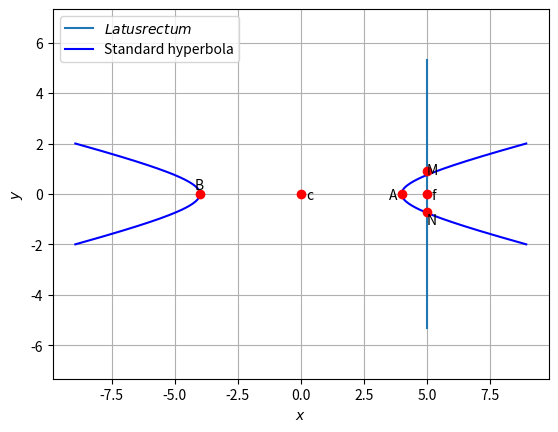

Write Python code to recreate this figure.
# -*- coding: utf-8 -*-
"""Assignment-7.ipynb

Automatically generated by Colaboratory.

Original file is located at
    https://colab.research.google.com/<link-removed>
"""

# -*- coding: utf-8 -*-
"""Assignment-7.ipynb
Automatically generated by Colaboratory.
Original file is located at
    https://colab.research.google.com/<link-removed>
"""

# -*- coding: utf-8 -*-
"""Assignment-8.ipynb
Automatically generated by Colaboratory.
Original file is located at
    https://colab.research.google.com/<link-removed>
"""

import numpy as np
import matplotlib.pyplot as plt
from numpy import linalg as LA

#setting up plot
fig = plt.figure()
ax = fig.add_subplot(111, aspect='equal')
len = 150
y = np.linspace(-2,2,len)

#Generate line points
def line_gen(A,B):
  len =10
  x_AB = np.zeros((2,len))
  lam_1 = np.linspace(0,1,len)
  for i in range(len):
    temp1 = A + lam_1[i]*(B-A)
    x_AB[:,i]= temp1.T
  return x_AB


#hyper parameters
V = np.array(([9,0],[0,-16]))
f = 1
u = np.array(([0,0]))
Vinv = LA.inv(V)

#Eigenvalues and eigenvectors
D_vec,P = LA.eig(V)
D = np.diag(D_vec)
uconst = u.T@Vinv@u-f
a = np.sqrt(np.abs(uconst/D_vec[0]))
b = np.sqrt(np.abs(uconst/D_vec[1]))

def hyper_gen(y):
	x = 4*np.sqrt(1+y**2)
	return x

#Affine Parameters
c = -Vinv@u
R =  np.array(([3,0],[0,4]))
ParamMatrix = np.array(([a,0],[0,b]))


#Generating the Standard Hyperbola
x = hyper_gen(y)
xStandardHyperLeft = np.vstack((-x,y))
xStandardHyperRight = np.vstack((x,y))

#Plotting points
A = np.array([3,0])
B = np.array([-3,0])
f = np.array([5,0])
M = np.array([5,5.3])
N = np.array([5,-5.3])

#Latus rectum
x_MN = line_gen(M,N)
plt.plot(x_MN[0,:],x_MN[1,:],label='$Latus rectum$')


#Plotting the standard hyperbola
plt.plot(xStandardHyperLeft[0,:],xStandardHyperLeft[1,:],label='Standard hyperbola',color='b')
plt.plot(xStandardHyperRight[0,:],xStandardHyperRight[1,:],color='b')


plt.plot(0,0, 'o',color='r')
plt.text(0.2 ,-0.2,'c')
plt.plot(4,0, 'o',color='r')
plt.text(3.5 ,-0.2,'A')
plt.plot(-4,0, 'o',color='r')
plt.text(-4.2 ,0.2,'B')
plt.plot(5.0,0.9, 'o',color='r')
plt.text(5.0 ,0.8,'M')
plt.plot(5.0,-0.7, 'o',color='r')
plt.text(5.0 ,-1.2,'N')
plt.plot(5.0,0, 'o',color='r')
plt.text(5.2 ,-0.2,'f' )

plt.xlabel('$x$')
plt.ylabel('$y$')
plt.legend(loc='best')
plt.grid(10) # minor
plt.axis('equal')

plt.show()